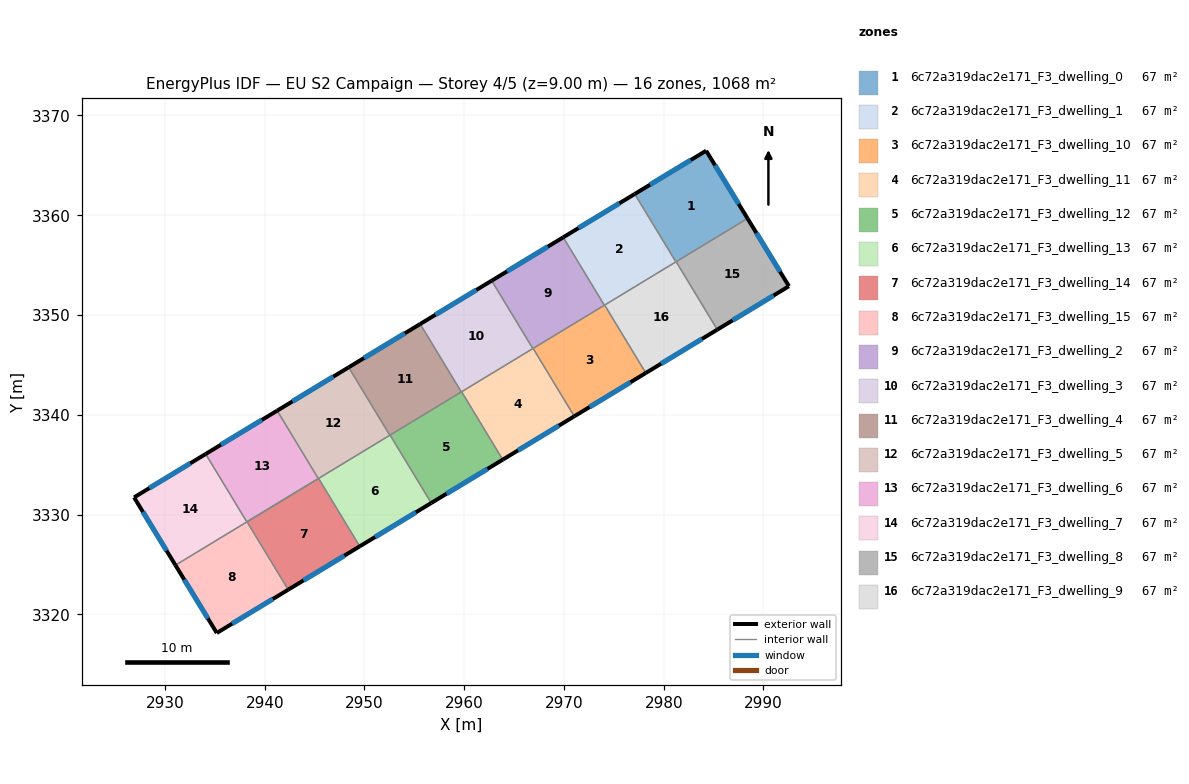
=== STOREY PLAN SPEC (per zone: floor XY polygon, exterior-wall plan segments, windows/doors) ===
zone 1: 6c72a319dac2e171_F3_dwelling_0  (66.7 m²)
  floor: (2984.25, 3366.47) (2988.40, 3359.68) (2981.22, 3355.33) (2977.09, 3362.13)
  exterior wall: (2988.40, 3359.68) – (2984.25, 3366.47)  [8.0 m]
    window: (2987.51, 3361.13) – (2985.14, 3365.01)  [7.8 m²]
  exterior wall: (2984.25, 3366.47) – (2977.09, 3362.13)  [8.4 m]
    window: (2982.72, 3365.54) – (2978.63, 3363.06)  [8.2 m²]
  interior walls: 3
zone 2: 6c72a319dac2e171_F3_dwelling_1  (66.7 m²)
  floor: (2977.09, 3362.13) (2981.22, 3355.33) (2974.05, 3350.98) (2969.92, 3357.79)
  exterior wall: (2977.09, 3362.13) – (2969.92, 3357.79)  [8.4 m]
    window: (2975.56, 3361.20) – (2971.46, 3358.72)  [8.2 m²]
  interior walls: 4
zone 3: 6c72a319dac2e171_F3_dwelling_10  (66.7 m²)
  floor: (2974.08, 3351.00) (2978.20, 3344.19) (2971.03, 3339.84) (2966.91, 3346.65)
  exterior wall: (2971.03, 3339.84) – (2978.20, 3344.19)  [8.4 m]
    window: (2972.57, 3340.78) – (2976.67, 3343.26)  [8.2 m²]
  interior walls: 4
zone 4: 6c72a319dac2e171_F3_dwelling_11  (66.7 m²)
  floor: (2966.91, 3346.65) (2971.03, 3339.84) (2963.86, 3335.50) (2959.74, 3342.31)
  exterior wall: (2963.86, 3335.50) – (2971.03, 3339.84)  [8.4 m]
    window: (2965.40, 3336.43) – (2969.50, 3338.91)  [8.2 m²]
  interior walls: 4
zone 5: 6c72a319dac2e171_F3_dwelling_12  (66.7 m²)
  floor: (2959.74, 3342.31) (2963.86, 3335.50) (2956.69, 3331.16) (2952.57, 3337.96)
  exterior wall: (2956.69, 3331.16) – (2963.86, 3335.50)  [8.4 m]
    window: (2958.23, 3332.09) – (2962.33, 3334.57)  [8.2 m²]
  interior walls: 4
zone 6: 6c72a319dac2e171_F3_dwelling_13  (66.7 m²)
  floor: (2952.57, 3337.96) (2956.69, 3331.16) (2949.53, 3326.81) (2945.40, 3333.62)
  exterior wall: (2949.53, 3326.81) – (2956.69, 3331.16)  [8.4 m]
    window: (2951.06, 3327.74) – (2955.16, 3330.22)  [8.2 m²]
  interior walls: 4
zone 7: 6c72a319dac2e171_F3_dwelling_14  (66.7 m²)
  floor: (2945.40, 3333.62) (2949.53, 3326.81) (2942.36, 3322.46) (2938.23, 3329.27)
  exterior wall: (2942.36, 3322.46) – (2949.53, 3326.81)  [8.4 m]
    window: (2943.89, 3323.40) – (2947.99, 3325.88)  [8.2 m²]
  interior walls: 4
zone 8: 6c72a319dac2e171_F3_dwelling_15  (66.7 m²)
  floor: (2938.23, 3329.27) (2942.36, 3322.46) (2935.20, 3318.13) (2931.05, 3324.92)
  exterior wall: (2931.05, 3324.92) – (2935.20, 3318.13)  [8.0 m]
    window: (2931.94, 3323.47) – (2934.31, 3319.58)  [7.8 m²]
  exterior wall: (2935.20, 3318.13) – (2942.36, 3322.46)  [8.4 m]
    window: (2936.73, 3319.06) – (2940.82, 3321.54)  [8.2 m²]
  interior walls: 4
zone 9: 6c72a319dac2e171_F3_dwelling_2  (66.7 m²)
  floor: (2969.92, 3357.79) (2974.05, 3350.98) (2966.88, 3346.63) (2962.75, 3353.44)
  exterior wall: (2969.92, 3357.79) – (2962.75, 3353.44)  [8.4 m]
    window: (2968.39, 3356.86) – (2964.29, 3354.37)  [8.2 m²]
  interior walls: 4
zone 10: 6c72a319dac2e171_F3_dwelling_3  (66.7 m²)
  floor: (2962.75, 3353.44) (2966.88, 3346.63) (2959.71, 3342.29) (2955.59, 3349.10)
  exterior wall: (2962.75, 3353.44) – (2955.59, 3349.10)  [8.4 m]
    window: (2961.22, 3352.51) – (2957.12, 3350.03)  [8.2 m²]
  interior walls: 4
zone 11: 6c72a319dac2e171_F3_dwelling_4  (66.7 m²)
  floor: (2955.59, 3349.10) (2959.71, 3342.29) (2952.54, 3337.95) (2948.42, 3344.75)
  exterior wall: (2955.59, 3349.10) – (2948.42, 3344.75)  [8.4 m]
    window: (2954.05, 3348.17) – (2949.95, 3345.69)  [8.2 m²]
  interior walls: 4
zone 12: 6c72a319dac2e171_F3_dwelling_5  (66.7 m²)
  floor: (2948.42, 3344.75) (2952.54, 3337.95) (2945.38, 3333.60) (2941.25, 3340.41)
  exterior wall: (2948.42, 3344.75) – (2941.25, 3340.41)  [8.4 m]
    window: (2946.88, 3343.82) – (2942.78, 3341.34)  [8.2 m²]
  interior walls: 4
zone 13: 6c72a319dac2e171_F3_dwelling_6  (66.7 m²)
  floor: (2941.25, 3340.41) (2945.38, 3333.60) (2938.21, 3329.26) (2934.08, 3336.07)
  exterior wall: (2941.25, 3340.41) – (2934.08, 3336.07)  [8.4 m]
    window: (2939.71, 3339.48) – (2935.62, 3337.00)  [8.2 m²]
  interior walls: 3
zone 14: 6c72a319dac2e171_F3_dwelling_7  (66.7 m²)
  floor: (2934.08, 3336.07) (2938.21, 3329.26) (2931.05, 3324.92) (2926.91, 3331.72)
  exterior wall: (2926.91, 3331.72) – (2931.05, 3324.92)  [8.0 m]
    window: (2927.79, 3330.26) – (2930.16, 3326.38)  [7.8 m²]
  exterior wall: (2934.08, 3336.07) – (2926.91, 3331.72)  [8.4 m]
    window: (2932.54, 3335.14) – (2928.44, 3332.65)  [8.2 m²]
  interior walls: 2
zone 15: 6c72a319dac2e171_F3_dwelling_8  (66.7 m²)
  floor: (2988.40, 3359.68) (2992.55, 3352.89) (2985.37, 3348.53) (2981.24, 3355.34)
  exterior wall: (2992.55, 3352.89) – (2988.40, 3359.68)  [8.0 m]
    window: (2991.66, 3354.34) – (2989.29, 3358.22)  [7.8 m²]
  exterior wall: (2985.37, 3348.53) – (2992.55, 3352.89)  [8.4 m]
    window: (2986.91, 3349.47) – (2991.01, 3351.95)  [8.2 m²]
  interior walls: 2
zone 16: 6c72a319dac2e171_F3_dwelling_9  (66.7 m²)
  floor: (2981.24, 3355.34) (2985.37, 3348.53) (2978.20, 3344.19) (2974.08, 3351.00)
  exterior wall: (2978.20, 3344.19) – (2985.37, 3348.53)  [8.4 m]
    window: (2979.74, 3345.12) – (2983.83, 3347.60)  [8.2 m²]
  interior walls: 4

=== DERIVED (storey summary) ===
Building: EU S2 Campaign
Storey: 4 of 5  (floor level z = 9.00 m)
Storey gross floor area: 1067.6 m²
Zones on this storey: 16
  - 6c72a319dac2e171_F3_dwelling_0: floor 66.7 m²; exterior wall 16.3 m (49.0 m²); 2 window(s) 16.0 m²; WWR 32.7%
  - 6c72a319dac2e171_F3_dwelling_1: floor 66.7 m²; exterior wall 8.4 m (25.2 m²); 1 window(s) 8.2 m²; WWR 32.7%
  - 6c72a319dac2e171_F3_dwelling_10: floor 66.7 m²; exterior wall 8.4 m (25.1 m²); 1 window(s) 8.2 m²; WWR 32.7%
  - 6c72a319dac2e171_F3_dwelling_11: floor 66.7 m²; exterior wall 8.4 m (25.1 m²); 1 window(s) 8.2 m²; WWR 32.7%
  - 6c72a319dac2e171_F3_dwelling_12: floor 66.7 m²; exterior wall 8.4 m (25.1 m²); 1 window(s) 8.2 m²; WWR 32.7%
  - 6c72a319dac2e171_F3_dwelling_13: floor 66.7 m²; exterior wall 8.4 m (25.1 m²); 1 window(s) 8.2 m²; WWR 32.7%
  - 6c72a319dac2e171_F3_dwelling_14: floor 66.7 m²; exterior wall 8.4 m (25.1 m²); 1 window(s) 8.2 m²; WWR 32.7%
  - 6c72a319dac2e171_F3_dwelling_15: floor 66.7 m²; exterior wall 16.3 m (49.0 m²); 2 window(s) 16.0 m²; WWR 32.7%
  - 6c72a319dac2e171_F3_dwelling_2: floor 66.7 m²; exterior wall 8.4 m (25.1 m²); 1 window(s) 8.2 m²; WWR 32.7%
  - 6c72a319dac2e171_F3_dwelling_3: floor 66.7 m²; exterior wall 8.4 m (25.1 m²); 1 window(s) 8.2 m²; WWR 32.7%
  - 6c72a319dac2e171_F3_dwelling_4: floor 66.7 m²; exterior wall 8.4 m (25.1 m²); 1 window(s) 8.2 m²; WWR 32.7%
  - 6c72a319dac2e171_F3_dwelling_5: floor 66.7 m²; exterior wall 8.4 m (25.1 m²); 1 window(s) 8.2 m²; WWR 32.7%
  - 6c72a319dac2e171_F3_dwelling_6: floor 66.7 m²; exterior wall 8.4 m (25.1 m²); 1 window(s) 8.2 m²; WWR 32.7%
  - 6c72a319dac2e171_F3_dwelling_7: floor 66.7 m²; exterior wall 16.4 m (49.1 m²); 2 window(s) 16.0 m²; WWR 32.7%
  - 6c72a319dac2e171_F3_dwelling_8: floor 66.7 m²; exterior wall 16.4 m (49.1 m²); 2 window(s) 16.0 m²; WWR 32.7%
  - 6c72a319dac2e171_F3_dwelling_9: floor 66.7 m²; exterior wall 8.4 m (25.1 m²); 1 window(s) 8.2 m²; WWR 32.7%
Zone adjacency (shared interzone walls):
  - 6c72a319dac2e171_F3_dwelling_0 ↔ 6c72a319dac2e171_F3_dwelling_1
  - 6c72a319dac2e171_F3_dwelling_0 ↔ 6c72a319dac2e171_F3_dwelling_8
  - 6c72a319dac2e171_F3_dwelling_0 ↔ 6c72a319dac2e171_F3_dwelling_9
  - 6c72a319dac2e171_F3_dwelling_1 ↔ 6c72a319dac2e171_F3_dwelling_10
  - 6c72a319dac2e171_F3_dwelling_1 ↔ 6c72a319dac2e171_F3_dwelling_2
  - 6c72a319dac2e171_F3_dwelling_1 ↔ 6c72a319dac2e171_F3_dwelling_9
  - 6c72a319dac2e171_F3_dwelling_10 ↔ 6c72a319dac2e171_F3_dwelling_11
  - 6c72a319dac2e171_F3_dwelling_10 ↔ 6c72a319dac2e171_F3_dwelling_2
  - 6c72a319dac2e171_F3_dwelling_10 ↔ 6c72a319dac2e171_F3_dwelling_9
  - 6c72a319dac2e171_F3_dwelling_11 ↔ 6c72a319dac2e171_F3_dwelling_12
  - 6c72a319dac2e171_F3_dwelling_11 ↔ 6c72a319dac2e171_F3_dwelling_2
  - 6c72a319dac2e171_F3_dwelling_11 ↔ 6c72a319dac2e171_F3_dwelling_3
  - 6c72a319dac2e171_F3_dwelling_12 ↔ 6c72a319dac2e171_F3_dwelling_13
  - 6c72a319dac2e171_F3_dwelling_12 ↔ 6c72a319dac2e171_F3_dwelling_3
  - 6c72a319dac2e171_F3_dwelling_12 ↔ 6c72a319dac2e171_F3_dwelling_4
  - 6c72a319dac2e171_F3_dwelling_13 ↔ 6c72a319dac2e171_F3_dwelling_14
  - 6c72a319dac2e171_F3_dwelling_13 ↔ 6c72a319dac2e171_F3_dwelling_4
  - 6c72a319dac2e171_F3_dwelling_13 ↔ 6c72a319dac2e171_F3_dwelling_5
  - 6c72a319dac2e171_F3_dwelling_14 ↔ 6c72a319dac2e171_F3_dwelling_15
  - 6c72a319dac2e171_F3_dwelling_14 ↔ 6c72a319dac2e171_F3_dwelling_5
  - 6c72a319dac2e171_F3_dwelling_15 ↔ 6c72a319dac2e171_F3_dwelling_6
  - 6c72a319dac2e171_F3_dwelling_15 ↔ 6c72a319dac2e171_F3_dwelling_7
  - 6c72a319dac2e171_F3_dwelling_2 ↔ 6c72a319dac2e171_F3_dwelling_3
  - 6c72a319dac2e171_F3_dwelling_3 ↔ 6c72a319dac2e171_F3_dwelling_4
  - 6c72a319dac2e171_F3_dwelling_4 ↔ 6c72a319dac2e171_F3_dwelling_5
  - 6c72a319dac2e171_F3_dwelling_5 ↔ 6c72a319dac2e171_F3_dwelling_6
  - 6c72a319dac2e171_F3_dwelling_6 ↔ 6c72a319dac2e171_F3_dwelling_7
  - 6c72a319dac2e171_F3_dwelling_8 ↔ 6c72a319dac2e171_F3_dwelling_9